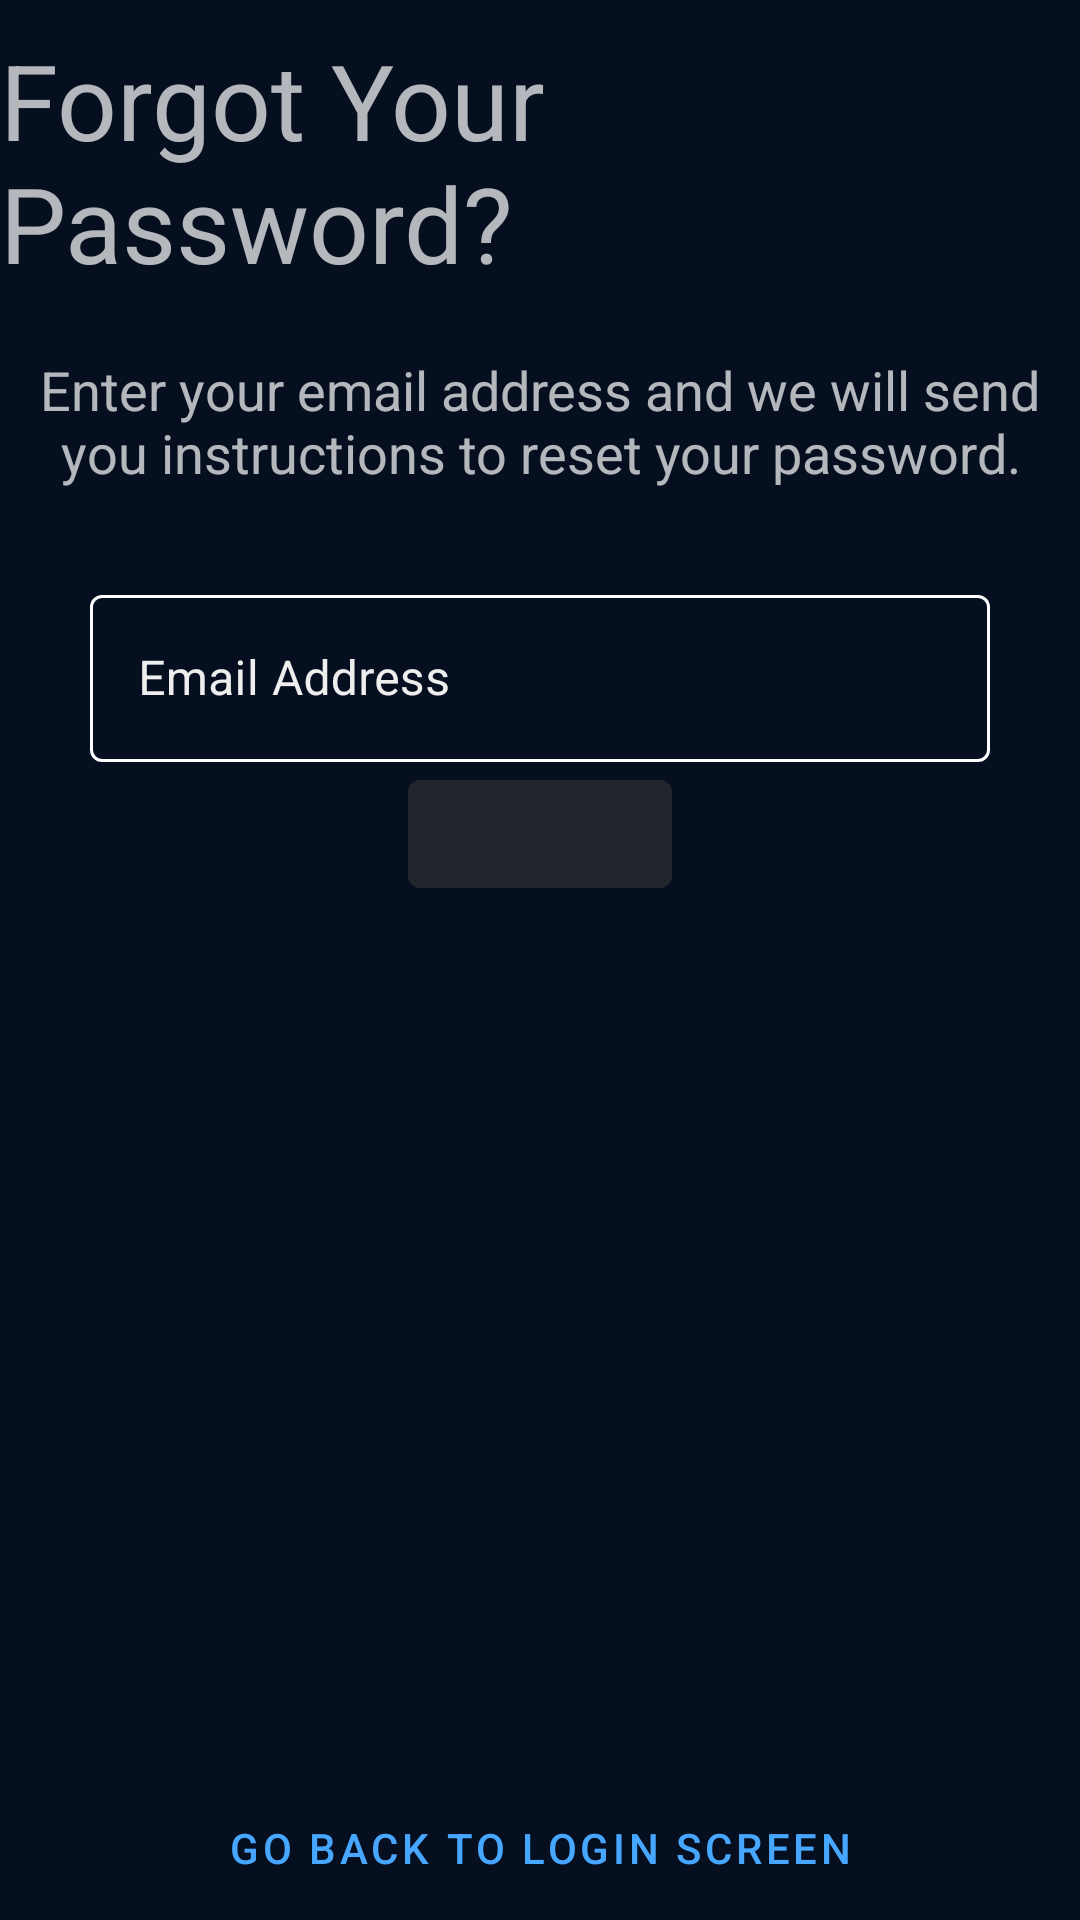

Android layout source for this screen:
<!-- AndroidManifest.xml: application theme AppTheme -->
<!-- res/layout/activity_forgot_password.xml -->
<?xml version="1.0" encoding="utf-8"?>
<LinearLayout xmlns:android="http://schemas.android.com/apk/res/android"
    xmlns:app="http://schemas.android.com/apk/res-auto"
    xmlns:tools="http://schemas.android.com/tools"
    android:layout_width="match_parent"
    android:layout_height="match_parent"
    tools:context=".ForgotPasswordActivity"
    android:orientation="vertical"
    android:gravity="center_horizontal">

    <androidx.appcompat.widget.AppCompatImageView
        android:layout_width="wrap_content"
        android:layout_height="wrap_content"
        android:src="@drawable/ic_launcher_foreground"
        android:scaleX="0.6"
        android:scaleY="0.6"
        android:layout_gravity="center"
        android:layout_marginTop="10dp"
        />

    <com.google.android.material.textview.MaterialTextView
        android:layout_width="wrap_content"
        android:layout_height="wrap_content"
        android:text="@string/ForgotHeader"
        android:textSize="35sp"
        />
    <com.google.android.material.textview.MaterialTextView
        android:layout_width="match_parent"
        android:gravity="center"
        android:layout_height="wrap_content"
        android:layout_marginTop="20dp"
        android:layout_marginBottom="30dp"
        android:text="@string/ForgotText"
        android:textSize="18sp"
        />

    <com.google.android.material.textfield.TextInputLayout
        android:id="@+id/EmailField"
        android:layout_width="match_parent"
        android:layout_height="wrap_content"
        android:hint="@string/HintEmail"
        style="@style/TextLabelEmail"
        app:startIconContentDescription="@string/HintEmail">

        <com.google.android.material.textfield.TextInputEditText
            android:id="@+id/ForgotEmailInput"
            android:layout_width="match_parent"
            android:layout_height="wrap_content"
            />
    </com.google.android.material.textfield.TextInputLayout>

    <com.google.android.material.button.MaterialButton
        android:id="@+id/SendButton"
        android:layout_width="wrap_content"
        android:layout_height="wrap_content"
        style="@style/ForgotButtonStyle"
        />

    <LinearLayout
        android:layout_width="wrap_content"
        android:layout_height="0dp"
        android:layout_weight="1"
        android:gravity="center|bottom">
        <Button
            android:id="@+id/GoBackButton"
            android:layout_width="wrap_content"
            android:layout_height="wrap_content"
            style="@style/Widget.MaterialComponents.Button.TextButton"
            android:text="@string/go_back_to_login_screen"
            android:textColor="@color/colorAccent" />
    </LinearLayout>

</LinearLayout>
<!-- resources referenced by this layout -->
<resources>
  <color name="colorAccent">#47a6ff</color>
  <!-- drawable ic_launcher_foreground: png bitmap (mipmap-hdpi, 2989 bytes) -->
  <string name="ForgotHeader">Forgot Your Password?</string>
  <string name="ForgotText">Enter your email address and we will send you
      instructions to reset your password.</string>
  <string name="HintEmail">Email Address</string>
  <string name="go_back_to_login_screen">Go back to login Screen</string>
  <style name="TextLabelEmail" parent="Widget.MaterialComponents.TextInputLayout.OutlinedBox">
          <item name="android:textSize">18sp</item>
          <item name="android:paddingLeft">30dp</item>
          <item name="android:paddingRight">30dp</item>
          <item name="boxStrokeColor">@color/colorAccent</item>
          <item name="android:textColorHint">#eee</item>
          
  
      </style>
  <style name="AppTheme" parent="Theme.MaterialComponents.NoActionBar">
          
          <item name="colorPrimary">@color/colorPrimary</item>
          <item name="colorPrimaryDark">@color/colorPrimaryDark</item>
          <item name="colorAccent">@color/colorAccent</item>
          <item name="android:windowBackground">@color/backgroundColor</item>
      </style>
  <color name="colorPrimary">#21262d</color>
  <color name="colorPrimaryDark">#060f1f</color>
  <color name="backgroundColor">#060f1f</color>
</resources>
